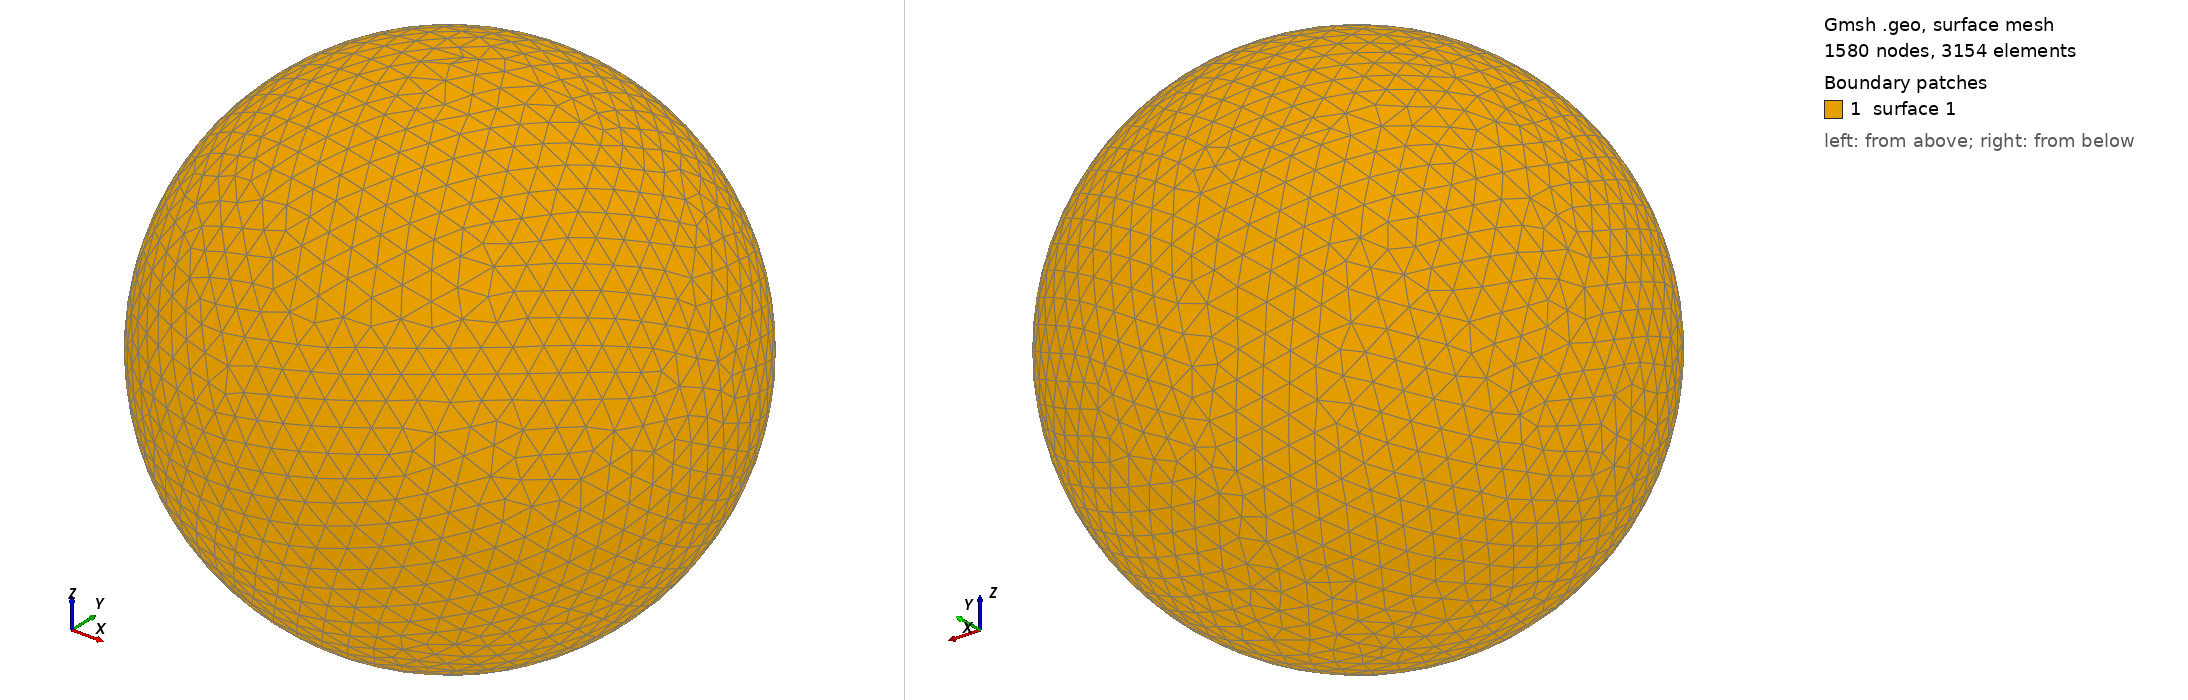

Gmsh geometry script, surface-meshed: 1580 nodes, 3154 surface elements. Boundary patches (legend numbers): 1 surface 1. Left view from above one corner, right view from below the opposite corner. The script declares no physical surfaces, so the legend lists its geometric surfaces. The drawing asked Gmsh for element sizes between 1% and 20% of the model's largest extent; the script's own settings can give other sizes.

=== shot2369.geo (drawn) ===
SetFactory("OpenCASCADE");
Point(1) = {0,0,0,0};
Sphere(1) = {0,0,0,0.43120000};
MeshSize{ PointsOf{ Surface{:}; } } = 0.043120000;
Mesh.ElementOrder=1;
Mesh.Format=39;
